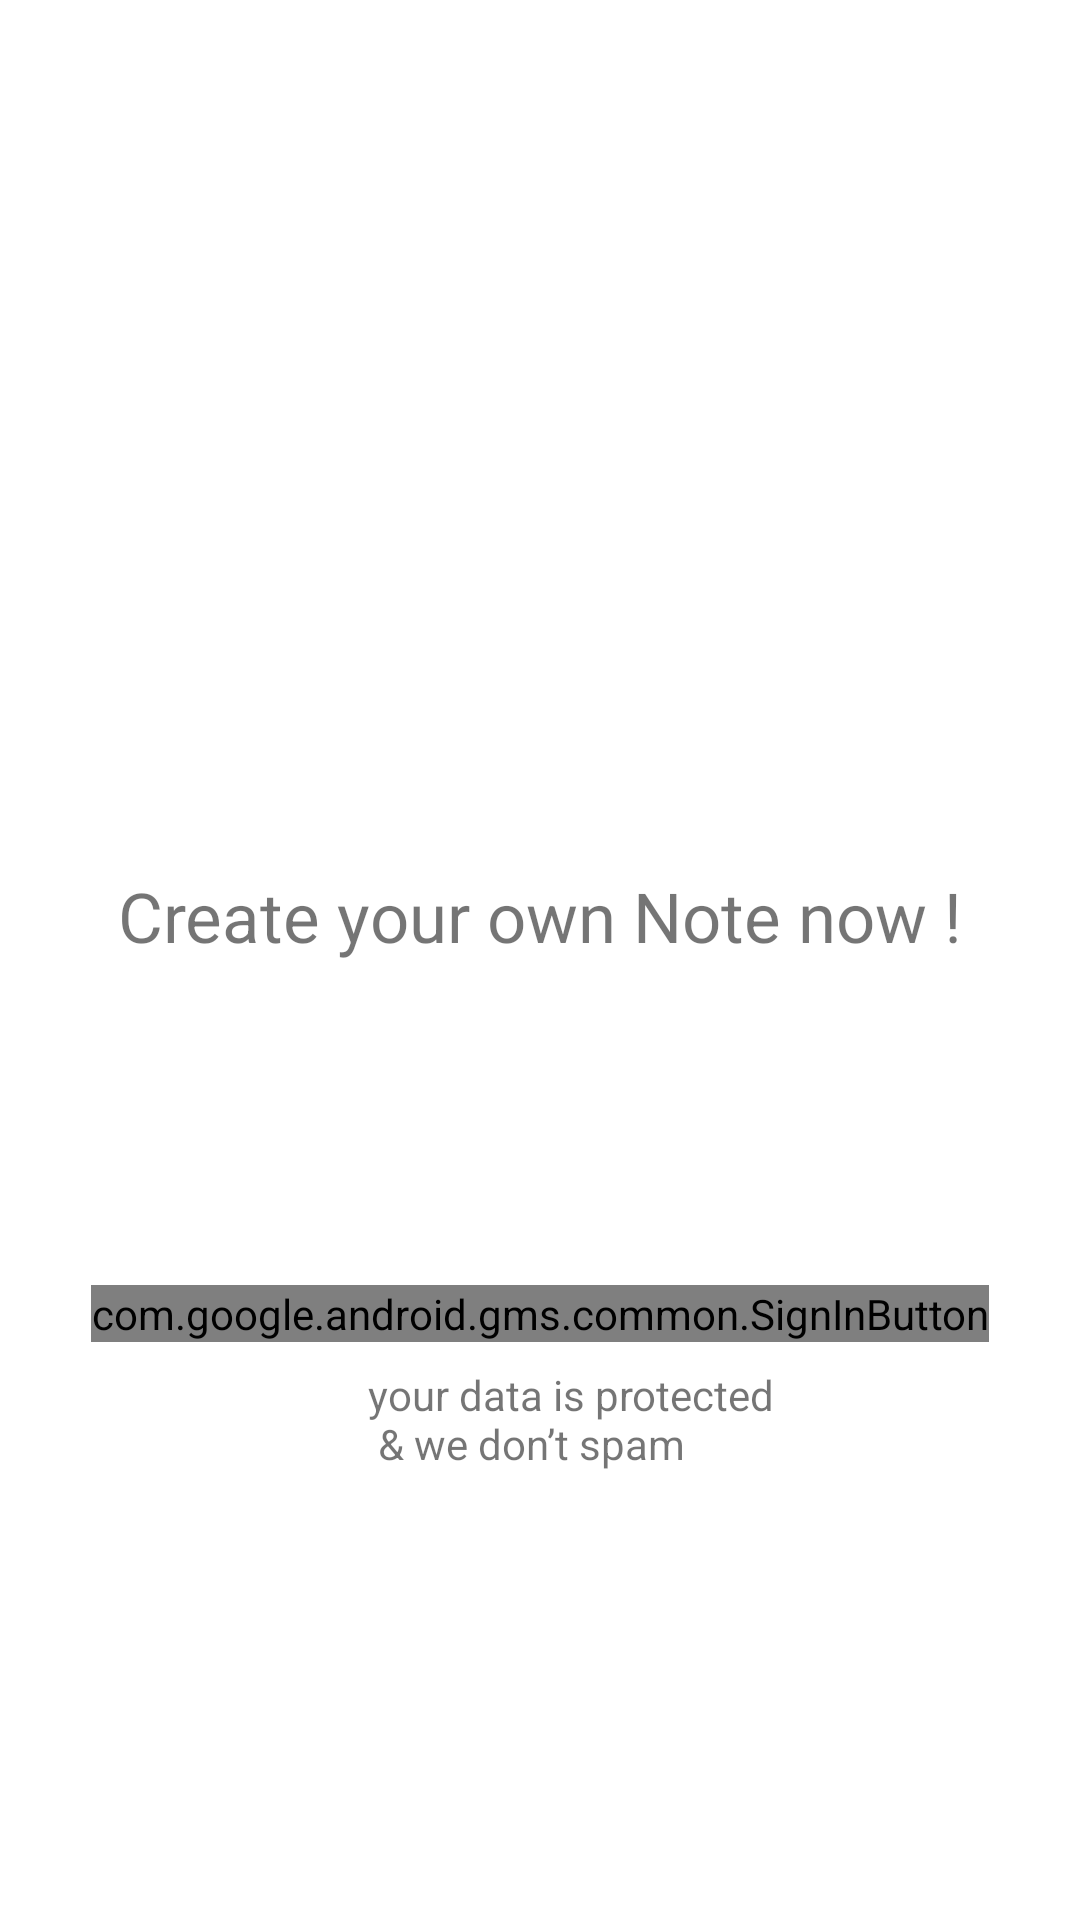

This screen was rendered from an Android layout file. Write that file and the resources it references.
<!-- AndroidManifest.xml: application theme Theme.MyCloudNotes -->
<!-- res/layout/activity_login.xml -->
<?xml version="1.0" encoding="utf-8"?>
<androidx.constraintlayout.widget.ConstraintLayout xmlns:android="http://schemas.android.com/apk/res/android"
    xmlns:app="http://schemas.android.com/apk/res-auto"
    xmlns:tools="http://schemas.android.com/tools"
    android:layout_width="match_parent"
    android:layout_height="match_parent"
    tools:context=".LoginActivity">

    <ImageView
        android:id="@+id/imageview"
        android:layout_width="150dp"
        android:layout_height="150dp"
        android:layout_marginTop="140dp"
        android:contentDescription="@string/app_name"
        android:src="@drawable/note_vector"
        app:layout_constraintEnd_toEndOf="parent"
        app:layout_constraintStart_toStartOf="parent"
        app:layout_constraintTop_toTopOf="parent" />

    <TextView
        android:id="@+id/textView"
        android:layout_width="wrap_content"
        android:layout_height="wrap_content"
        android:text="@string/create_your_own_note_now"
        android:textSize="23sp"
        app:layout_constraintEnd_toEndOf="parent"
        app:layout_constraintStart_toStartOf="parent"
        app:layout_constraintTop_toBottomOf="@+id/imageview" />

    <com.google.android.gms.common.SignInButton
        android:id="@+id/sign_in_button"
        android:layout_width="wrap_content"
        android:layout_height="wrap_content"
        android:layout_gravity="center"
        app:layout_constraintBottom_toBottomOf="parent"
        app:layout_constraintEnd_toEndOf="parent"
        app:layout_constraintStart_toStartOf="parent"
        app:layout_constraintTop_toTopOf="parent"
        app:layout_constraintVertical_bias="0.69"
        tools:ignore="MissingConstraints" />

    <ImageView
        android:id="@+id/imageView2"
        android:layout_width="32dp"
        android:layout_height="33dp"
        android:contentDescription="@string/your_data_is_protected_n_amp_we_don_t_spam"
        android:src="@drawable/security"
        app:layout_constraintBottom_toBottomOf="@id/textView2"
        app:layout_constraintEnd_toStartOf="@+id/textView2"
        app:layout_constraintTop_toTopOf="@id/textView2" />

    <TextView
        android:id="@+id/textView2"
        android:layout_width="wrap_content"
        android:layout_height="wrap_content"
        android:layout_marginStart="24sp"
        android:layout_marginLeft="24sp"
        android:layout_marginTop="8dp"
        android:text="@string/your_data_is_protected_n_amp_we_don_t_spam"
        app:layout_constraintEnd_toEndOf="parent"
        app:layout_constraintStart_toStartOf="parent"
        app:layout_constraintTop_toBottomOf="@id/sign_in_button"


        />
</androidx.constraintlayout.widget.ConstraintLayout>
<!-- resources referenced by this layout -->
<resources>
  <string name="app_name">MyCloudNotes</string>
  <string name="create_your_own_note_now">Create your own Note now !</string>
  <string name="your_data_is_protected_n_amp_we_don_t_spam">your data is protected \n &amp; we don’t spam</string>
  <style name="Theme.MyCloudNotes" parent="Theme.MaterialComponents.DayNight.DarkActionBar">
          
          <item name="colorPrimary">@color/purple_500</item>
          <item name="colorPrimaryVariant">@color/purple_700</item>
          <item name="colorOnPrimary">@color/white</item>
          
          <item name="colorSecondary">@color/teal_200</item>
          <item name="colorSecondaryVariant">@color/teal_700</item>
          <item name="colorOnSecondary">@color/black</item>
          
          <item name="android:statusBarColor" tools:targetApi="l">?attr/colorPrimaryVariant</item>
          
      </style>
  <color name="purple_500">#FF6200EE</color>
  <color name="purple_700">#FF3700B3</color>
  <color name="white">#FFFFFFFF</color>
  <color name="teal_200">#FF03DAC5</color>
  <color name="teal_700">#FF018786</color>
  <color name="black">#FF000000</color>
</resources>
